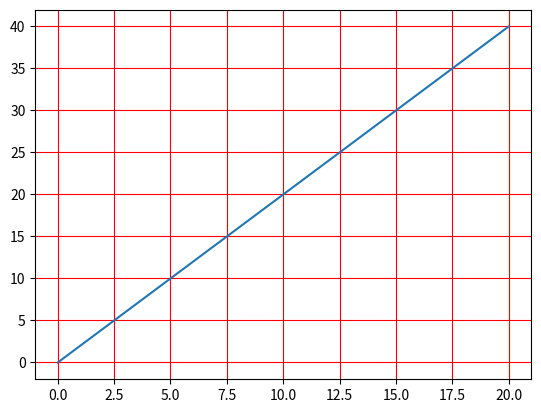

The matplotlib source for this figure:
#!/usr/bin/python
#coding: utf-8

# 面向对象的方式(没有交互的效果)

import numpy as np 
import matplotlib.pyplot as plt 

x = np.arange(0, 21)

fig = plt.figure()
ax = fig.add_subplot(111)
ax.plot(x, x * 2)
# 使用面向对象的方式显示网格
ax.grid(True, color = "r")

plt.show()